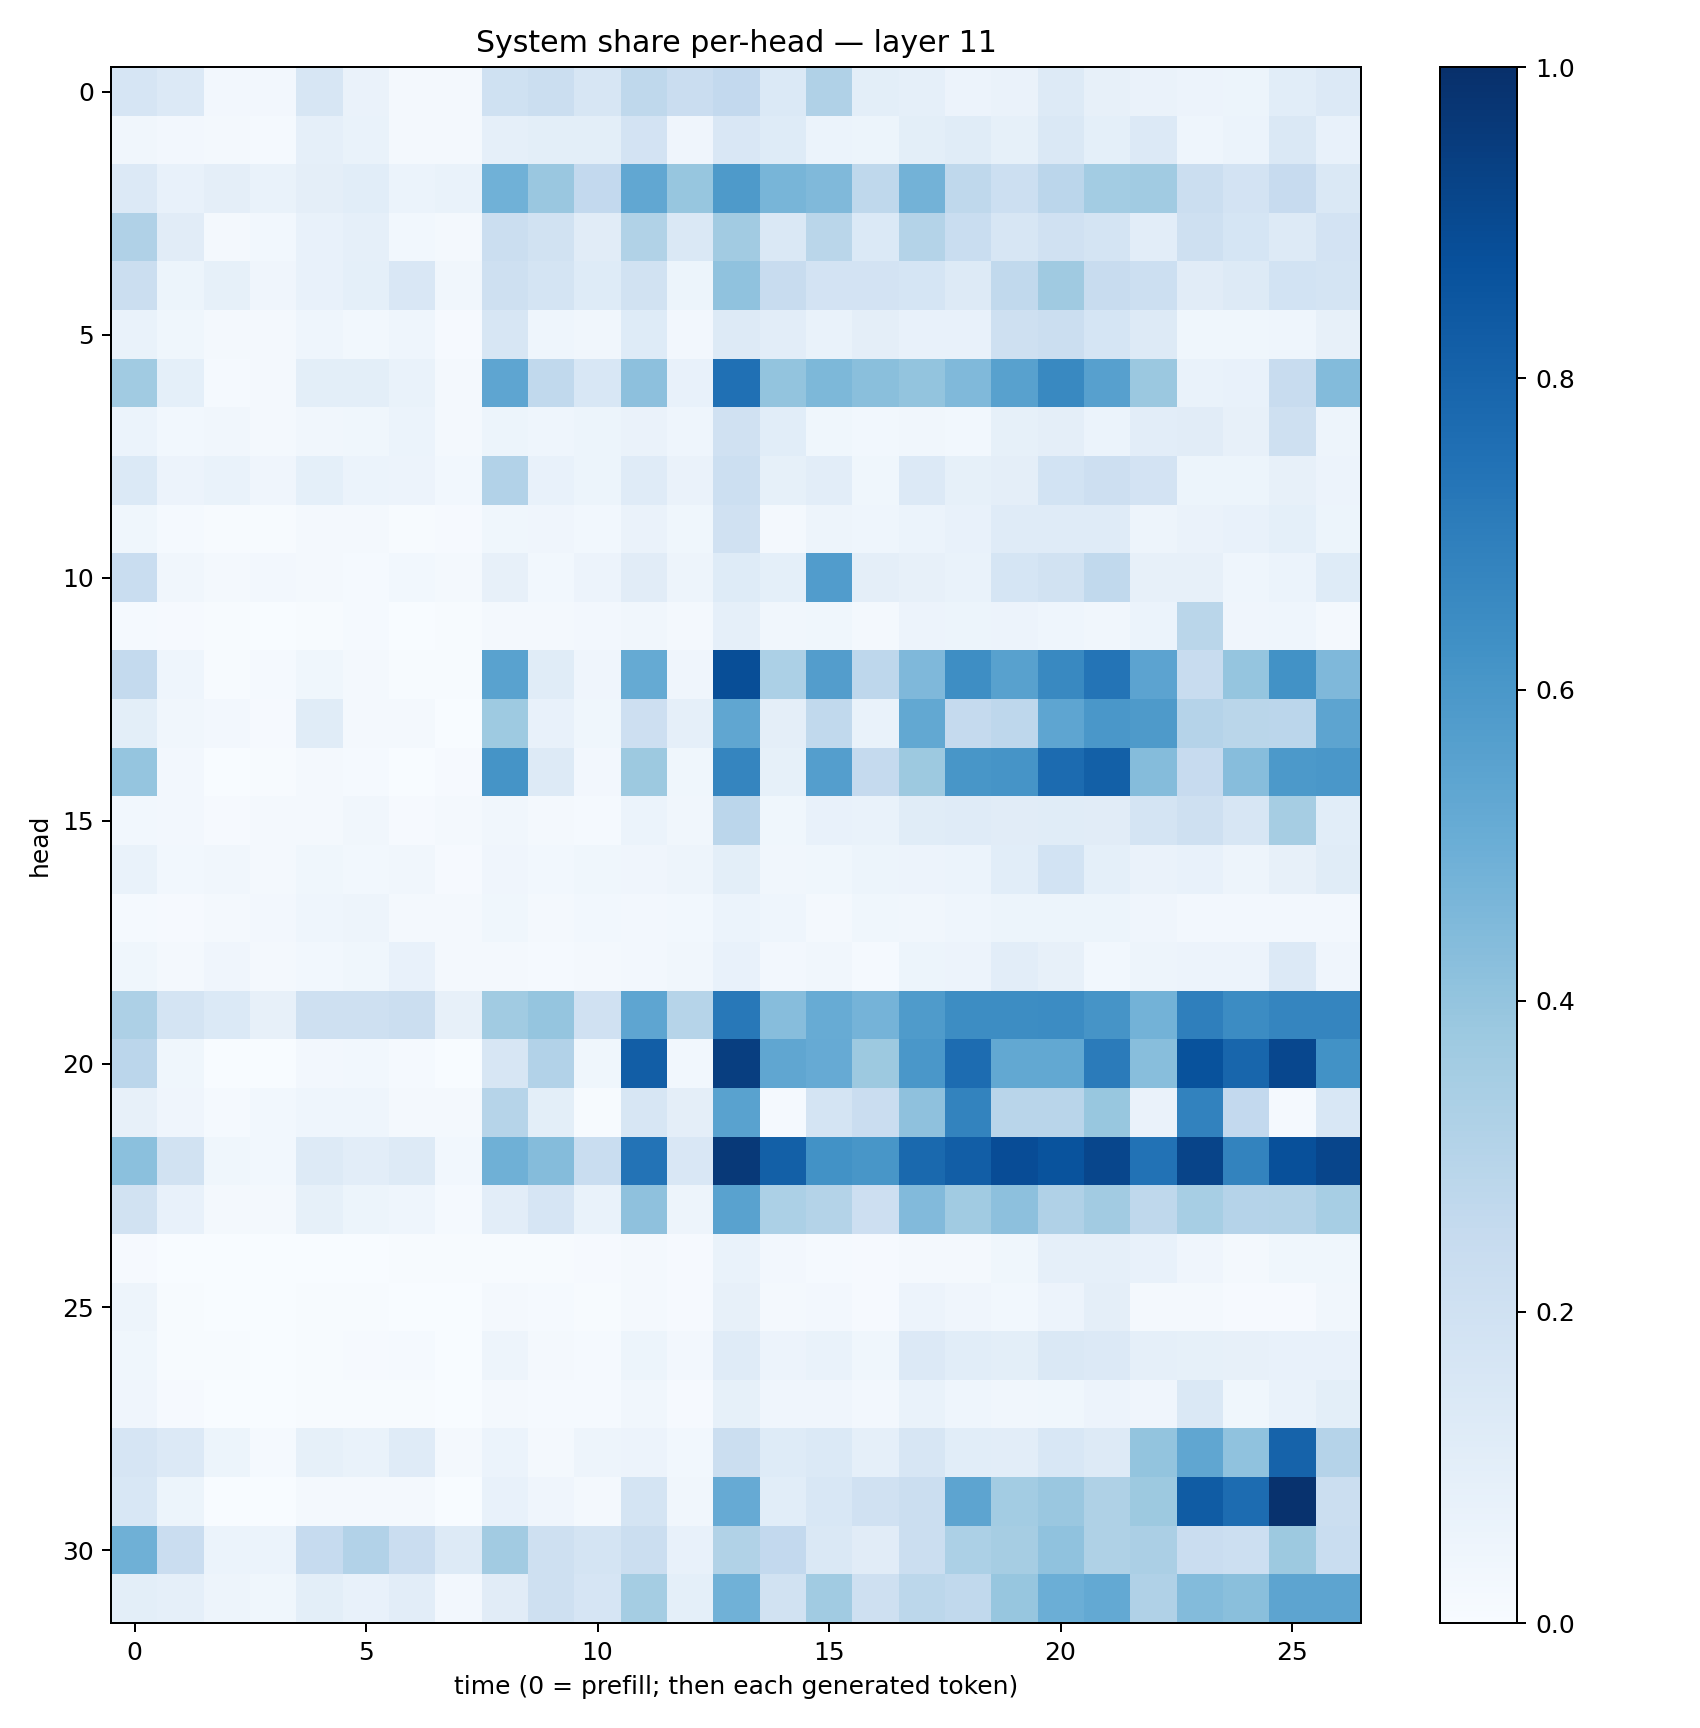

The file beside this chart, header and first rows:
0.16790171, 0.13541582, 0.026166996, 0.025033958, 0.15736647, 0.064507306, 0.01808226, 0.017012566, 0.2028203, 0.22405376, 0.16004394, 0.27219063, 0.23036729, 0.25792238, 0.1402121, 0.3184453, 0.101453885, 0.08782938, 0.057162452, 0.066282555, 0.1261779, 0.081862636, 0.065801896, 0.058397878
0.03383, 0.02405, 0.01568, 0.01536, 0.08788, 0.06807, 0.01935, 0.01909, 0.08922, 0.1015, 0.09931, 0.1808, 0.04011, 0.1521, 0.123, 0.061, 0.05296, 0.09847, 0.1147, 0.08278, 0.1458, 0.09012, 0.1357, 0.04465
0.1343, 0.07127, 0.09447, 0.06809, 0.09694, 0.1092, 0.05914, 0.06931, 0.4851, 0.3849, 0.26, 0.5299, 0.3914, 0.5882, 0.4685, 0.4483, 0.2722, 0.4796, 0.2719, 0.2152, 0.2826, 0.3555, 0.3639, 0.2194
0.3196, 0.11, 0.02164, 0.02995, 0.07696, 0.08741, 0.03002, 0.02342, 0.2248, 0.1951, 0.1114, 0.3143, 0.1441, 0.3594, 0.1429, 0.287, 0.1388, 0.3086, 0.2341, 0.1608, 0.1969, 0.1752, 0.1049, 0.21
0.2229, 0.05376, 0.08488, 0.04053, 0.07435, 0.09136, 0.1518, 0.03163, 0.2052, 0.1732, 0.122, 0.1911, 0.05165, 0.4073, 0.2411, 0.1825, 0.1825, 0.1712, 0.1282, 0.2625, 0.3688, 0.2349, 0.2158, 0.1128
0.06841, 0.03798, 0.02097, 0.01892, 0.0439, 0.02735, 0.0445, 0.0111, 0.1625, 0.04512, 0.03355, 0.123, 0.02723, 0.1283, 0.1052, 0.06924, 0.09617, 0.07495, 0.07371, 0.2042, 0.219, 0.1687, 0.1309, 0.03774
0.3663, 0.09178, 0.01555, 0.01819, 0.09773, 0.09945, 0.07022, 0.0232, 0.5375, 0.2653, 0.1524, 0.4172, 0.07274, 0.7508, 0.4012, 0.4563, 0.4244, 0.3991, 0.4459, 0.5571, 0.6566, 0.559, 0.3815, 0.06956
0.05969, 0.02991, 0.0335, 0.02255, 0.03512, 0.03898, 0.05883, 0.02026, 0.05274, 0.04333, 0.05301, 0.06425, 0.04441, 0.1959, 0.1085, 0.03676, 0.0293, 0.03464, 0.03074, 0.0839, 0.09385, 0.06217, 0.1023, 0.1107
0.1402, 0.05662, 0.07011, 0.04062, 0.08999, 0.0617, 0.05543, 0.02789, 0.3111, 0.07479, 0.05196, 0.1205, 0.06369, 0.2167, 0.08389, 0.1034, 0.03566, 0.1344, 0.08356, 0.09514, 0.1862, 0.2123, 0.182, 0.05214
0.03652, 0.01186, 0.004804, 0.006091, 0.01653, 0.02155, 0.005964, 0.008859, 0.03729, 0.04038, 0.02881, 0.06573, 0.03822, 0.1969, 0.02181, 0.04776, 0.04632, 0.06132, 0.07703, 0.1176, 0.1193, 0.1181, 0.04735, 0.06414
0.2341, 0.0325, 0.01988, 0.0272, 0.02087, 0.01548, 0.02894, 0.02221, 0.08007, 0.03039, 0.05777, 0.1095, 0.04766, 0.1218, 0.09026, 0.5778, 0.09513, 0.08143, 0.07024, 0.1699, 0.1875, 0.2622, 0.07839, 0.08021
0.01449, 0.01087, 0.005454, 0.003147, 0.007715, 0.01337, 0.003111, 0.006895, 0.01837, 0.01998, 0.02548, 0.03395, 0.01679, 0.08743, 0.0339, 0.03532, 0.02055, 0.05629, 0.05344, 0.05768, 0.04409, 0.03423, 0.06024, 0.2874
0.2576, 0.04437, 0.005686, 0.01318, 0.03632, 0.01848, 0.005521, 0.00525, 0.5519, 0.1137, 0.04127, 0.5163, 0.04275, 0.8852, 0.331, 0.5722, 0.2743, 0.4502, 0.6368, 0.5565, 0.6578, 0.7356, 0.5453, 0.2405
0.09994, 0.03441, 0.02706, 0.009486, 0.1144, 0.01734, 0.02268, 0.003219, 0.3732, 0.0726, 0.03845, 0.2123, 0.08623, 0.5318, 0.09498, 0.2619, 0.06736, 0.5266, 0.2502, 0.2761, 0.5362, 0.6009, 0.5865, 0.3008
0.3976, 0.02684, 0.002516, 0.00435, 0.01968, 0.01173, 0.003759, 0.008347, 0.6171, 0.1279, 0.0268, 0.3766, 0.03667, 0.6697, 0.08379, 0.5698, 0.2517, 0.3776, 0.6029, 0.6123, 0.7733, 0.8143, 0.4341, 0.2443
0.0292, 0.02488, 0.01013, 0.01599, 0.01862, 0.03371, 0.01095, 0.0161, 0.03227, 0.02073, 0.01313, 0.06209, 0.03185, 0.2814, 0.03637, 0.0757, 0.06819, 0.1155, 0.1178, 0.1131, 0.117, 0.1111, 0.1762, 0.2047
0.06808, 0.031, 0.03455, 0.02221, 0.03759, 0.02979, 0.03452, 0.01154, 0.04045, 0.0299, 0.03635, 0.04015, 0.04973, 0.09882, 0.03373, 0.03625, 0.05156, 0.05823, 0.061, 0.1076, 0.1845, 0.09303, 0.06459, 0.07789
0.01438, 0.00803, 0.02333, 0.02577, 0.04619, 0.04757, 0.02161, 0.02232, 0.03851, 0.02089, 0.02775, 0.0269, 0.03045, 0.05895, 0.04426, 0.02044, 0.0354, 0.03376, 0.04571, 0.05153, 0.05344, 0.05185, 0.04179, 0.02672
0.03563, 0.01828, 0.03992, 0.02184, 0.03032, 0.03555, 0.07671, 0.02343, 0.02153, 0.01377, 0.0205, 0.02677, 0.03178, 0.07451, 0.0261, 0.03283, 0.01479, 0.05292, 0.05795, 0.1046, 0.08135, 0.02974, 0.04891, 0.05676
0.3258, 0.1749, 0.1398, 0.0794, 0.2096, 0.2076, 0.2243, 0.08165, 0.3637, 0.3951, 0.1981, 0.5386, 0.2993, 0.7192, 0.4299, 0.5088, 0.4748, 0.5823, 0.6432, 0.6436, 0.6475, 0.6096, 0.4774, 0.6949
0.2833, 0.03618, 0.0008317, 0.001429, 0.02535, 0.02806, 0.01289, 0.003819, 0.1564, 0.3121, 0.03781, 0.8222, 0.02976, 0.9421, 0.5314, 0.514, 0.3752, 0.6014, 0.7673, 0.5256, 0.5273, 0.7072, 0.426, 0.8689
0.08064, 0.04179, 0.01358, 0.02804, 0.04629, 0.04465, 0.01841, 0.02201, 0.3007, 0.0986, 0.004464, 0.1608, 0.09482, 0.551, 0.01272, 0.1735, 0.2304, 0.4108, 0.6784, 0.2921, 0.2896, 0.3903, 0.06348, 0.6818
0.4182, 0.19, 0.03711, 0.02803, 0.1256, 0.1042, 0.1285, 0.02908, 0.4911, 0.4373, 0.232, 0.7421, 0.152, 0.9641, 0.8134, 0.6232, 0.6045, 0.7786, 0.824, 0.8895, 0.8668, 0.9124, 0.744, 0.9211
0.1941, 0.07288, 0.02207, 0.02118, 0.08357, 0.05413, 0.04454, 0.0156, 0.1038, 0.1661, 0.06841, 0.4126, 0.04979, 0.5546, 0.3307, 0.3076, 0.2139, 0.4429, 0.3643, 0.4169, 0.3166, 0.3608, 0.273, 0.3464
0.01064, 0.00296, 0.001709, 0.003062, 0.00195, 0.003126, 0.003945, 0.003991, 0.005519, 0.004317, 0.00805, 0.01618, 0.008175, 0.0686, 0.02596, 0.01253, 0.01142, 0.01649, 0.01936, 0.03558, 0.08818, 0.08634, 0.07639, 0.0416
0.04802, 0.005165, 0.001656, 0.002069, 0.004054, 0.006062, 0.0038, 0.002132, 0.02133, 0.01302, 0.00459, 0.01878, 0.009697, 0.07908, 0.02004, 0.02627, 0.01123, 0.05509, 0.04237, 0.02841, 0.05737, 0.09529, 0.01948, 0.01779
0.0373, 0.004623, 0.004169, 0.003247, 0.005264, 0.01055, 0.01452, 0.001885, 0.05059, 0.01731, 0.01517, 0.05346, 0.02496, 0.1187, 0.05672, 0.06683, 0.03856, 0.1338, 0.1055, 0.1014, 0.142, 0.1337, 0.08947, 0.0828
0.04056, 0.007884, 0.00147, 0.001412, 0.005221, 0.006009, 0.004824, 0.002352, 0.01564, 0.01316, 0.01417, 0.03253, 0.009392, 0.08573, 0.04215, 0.04075, 0.02567, 0.06961, 0.04662, 0.0334, 0.03546, 0.05841, 0.03938, 0.1422
0.1659, 0.134, 0.05229, 0.01405, 0.08498, 0.06837, 0.1205, 0.01624, 0.06121, 0.02114, 0.04848, 0.05816, 0.02934, 0.2258, 0.1239, 0.1382, 0.08972, 0.1563, 0.1074, 0.1029, 0.1527, 0.1301, 0.3992, 0.5333
0.154, 0.05097, 0.001509, 0.001372, 0.0173, 0.01736, 0.01672, 0.003185, 0.07204, 0.04196, 0.0231, 0.172, 0.03495, 0.514, 0.1068, 0.1539, 0.1981, 0.2263, 0.5398, 0.3573, 0.3839, 0.3235, 0.3788, 0.8302
0.4913, 0.2268, 0.05887, 0.0616, 0.2489, 0.3104, 0.2292, 0.1261, 0.3611, 0.2033, 0.176, 0.2257, 0.07145, 0.3136, 0.261, 0.1463, 0.1125, 0.2214, 0.3284, 0.3515, 0.4084, 0.3239, 0.3344, 0.2272
0.1014, 0.08929, 0.0469, 0.03741, 0.1014, 0.0739, 0.1025, 0.02431, 0.1097, 0.206, 0.1671, 0.3542, 0.091, 0.4868, 0.1932, 0.3665, 0.2084, 0.2808, 0.2632, 0.3908, 0.4986, 0.5211, 0.3189, 0.4385
